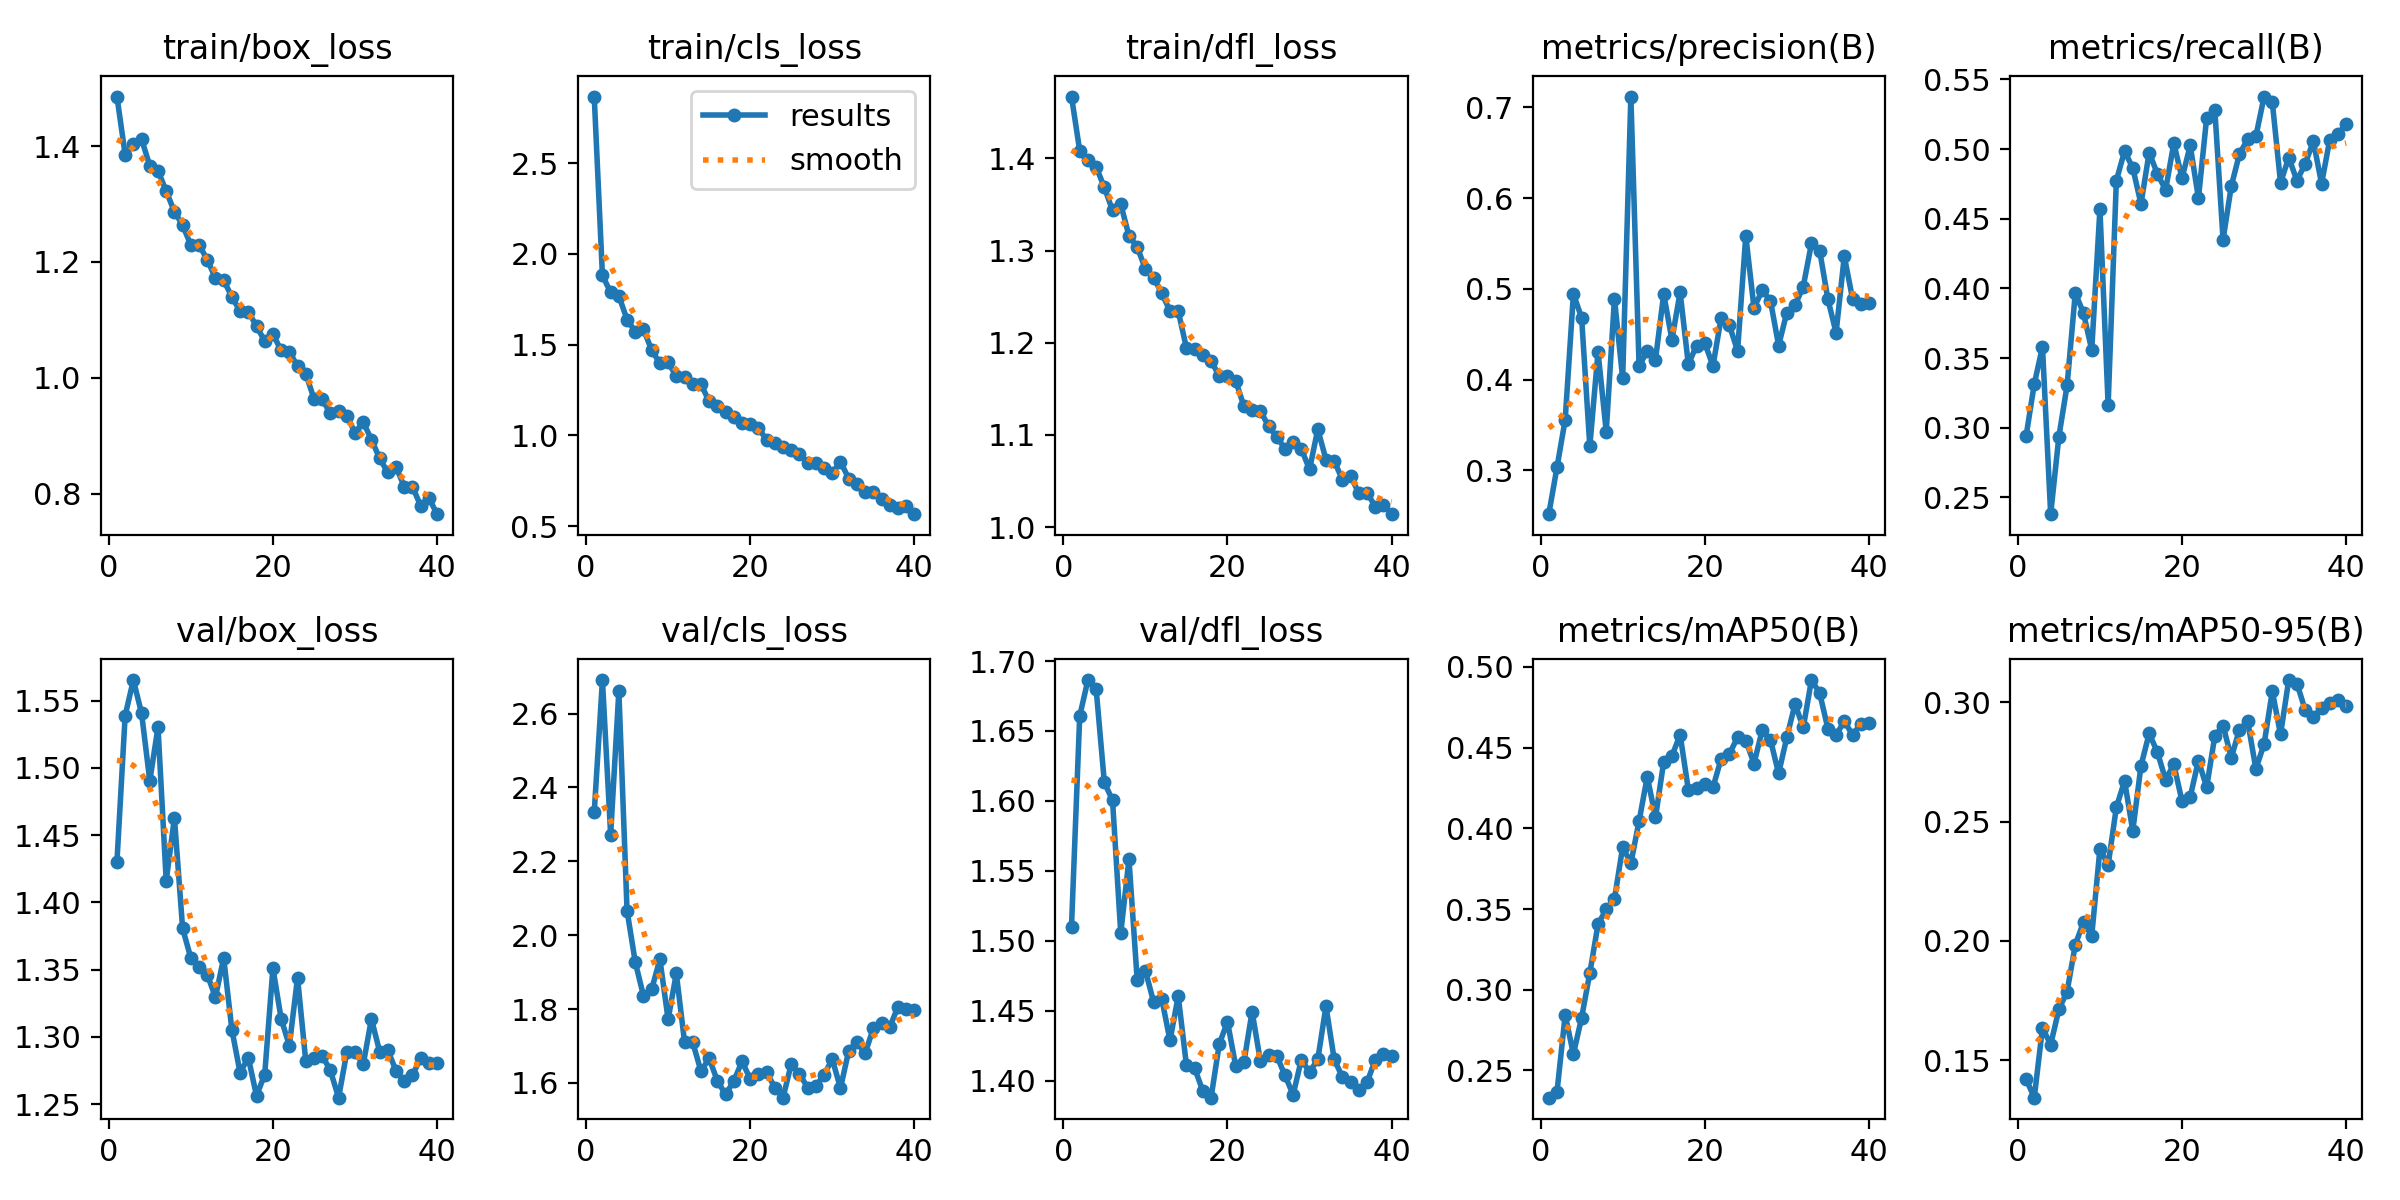

Source data for this figure (header and first rows):
epoch, train/box_loss, train/cls_loss, train/dfl_loss, metrics/precision(B), metrics/recall(B), metrics/mAP50(B), metrics/mAP50-95(B), val/box_loss, val/cls_loss, val/dfl_loss, lr/pg0, lr/pg1, lr/pg2
1, 1.485, 2.867, 1.467, 0.2515, 0.2938, 0.2332, 0.1423, 1.43, 2.333, 1.51, 0.0003645, 0.0003645, 0.0003645
2, 1.385, 1.881, 1.408, 0.3031, 0.3313, 0.2366, 0.1344, 1.539, 2.691, 1.661, 0.0007166, 0.0007166, 0.0007166
3, 1.403, 1.788, 1.398, 0.3559, 0.3581, 0.2844, 0.1636, 1.565, 2.272, 1.686, 0.00105, 0.00105, 0.00105
4, 1.412, 1.768, 1.391, 0.4943, 0.2379, 0.2601, 0.1566, 1.54, 2.661, 1.68, 0.001028, 0.001028, 0.001028
5, 1.366, 1.638, 1.369, 0.4681, 0.2937, 0.2827, 0.1714, 1.49, 2.066, 1.613, 0.001001, 0.001001, 0.001001
6, 1.357, 1.57, 1.344, 0.3264, 0.3304, 0.3104, 0.1788, 1.53, 1.927, 1.6, 0.0009735, 0.0009735, 0.0009735
7, 1.322, 1.585, 1.35, 0.4305, 0.3967, 0.3405, 0.1984, 1.416, 1.836, 1.506, 0.000946, 0.000946, 0.000946
8, 1.287, 1.469, 1.316, 0.3424, 0.3822, 0.3499, 0.2079, 1.463, 1.854, 1.558, 0.0009185, 0.0009185, 0.0009185
9, 1.263, 1.398, 1.304, 0.4892, 0.3558, 0.3562, 0.2021, 1.381, 1.935, 1.472, 0.000891, 0.000891, 0.000891
10, 1.229, 1.403, 1.28, 0.4013, 0.4569, 0.3883, 0.2386, 1.359, 1.772, 1.479, 0.0008635, 0.0008635, 0.0008635
11, 1.23, 1.325, 1.27, 0.712, 0.3164, 0.3784, 0.2318, 1.352, 1.897, 1.456, 0.000836, 0.000836, 0.000836
12, 1.204, 1.322, 1.254, 0.4151, 0.4775, 0.4044, 0.256, 1.346, 1.711, 1.458, 0.0008085, 0.0008085, 0.0008085
13, 1.172, 1.284, 1.234, 0.4313, 0.4985, 0.432, 0.267, 1.33, 1.71, 1.429, 0.000781, 0.000781, 0.000781
14, 1.168, 1.282, 1.234, 0.4219, 0.4865, 0.4067, 0.2461, 1.359, 1.632, 1.461, 0.0007535, 0.0007535, 0.0007535
15, 1.14, 1.187, 1.195, 0.4943, 0.4607, 0.4412, 0.2733, 1.305, 1.667, 1.411, 0.000726, 0.000726, 0.000726
16, 1.115, 1.159, 1.193, 0.4439, 0.4976, 0.4447, 0.2869, 1.274, 1.606, 1.409, 0.0006985, 0.0006985, 0.0006985
17, 1.114, 1.131, 1.187, 0.4962, 0.4822, 0.458, 0.2791, 1.285, 1.569, 1.393, 0.000671, 0.000671, 0.000671
18, 1.089, 1.103, 1.181, 0.4167, 0.4708, 0.424, 0.2676, 1.256, 1.605, 1.388, 0.0006436, 0.0006436, 0.0006436
19, 1.063, 1.068, 1.164, 0.4375, 0.5042, 0.4251, 0.274, 1.272, 1.658, 1.426, 0.0006161, 0.0006161, 0.0006161
20, 1.075, 1.063, 1.165, 0.4405, 0.4792, 0.4273, 0.2585, 1.351, 1.611, 1.442, 0.0005885, 0.0005885, 0.0005885
21, 1.047, 1.04, 1.159, 0.4149, 0.5026, 0.4253, 0.2604, 1.314, 1.625, 1.411, 0.0005611, 0.0005611, 0.0005611
22, 1.045, 0.9751, 1.131, 0.4682, 0.4647, 0.4432, 0.2755, 1.294, 1.629, 1.413, 0.0005336, 0.0005336, 0.0005336
23, 1.02, 0.9567, 1.127, 0.46, 0.5225, 0.446, 0.2644, 1.344, 1.587, 1.45, 0.0005061, 0.0005061, 0.0005061
24, 1.007, 0.9346, 1.126, 0.4315, 0.5279, 0.4565, 0.2859, 1.282, 1.56, 1.415, 0.0004786, 0.0004786, 0.0004786
25, 0.9639, 0.9184, 1.11, 0.5585, 0.4351, 0.4543, 0.2902, 1.284, 1.651, 1.419, 0.0004511, 0.0004511, 0.0004511
26, 0.9627, 0.8995, 1.098, 0.479, 0.4734, 0.4401, 0.2768, 1.286, 1.624, 1.418, 0.0004236, 0.0004236, 0.0004236
27, 0.9384, 0.8499, 1.085, 0.4983, 0.4966, 0.4607, 0.2886, 1.275, 1.587, 1.404, 0.0003961, 0.0003961, 0.0003961
28, 0.943, 0.8496, 1.092, 0.4871, 0.5071, 0.4549, 0.292, 1.255, 1.591, 1.39, 0.0003686, 0.0003686, 0.0003686
29, 0.9346, 0.8195, 1.085, 0.4375, 0.5093, 0.434, 0.2721, 1.289, 1.622, 1.415, 0.0003411, 0.0003411, 0.0003411
30, 0.9048, 0.7916, 1.063, 0.4738, 0.5377, 0.4564, 0.2825, 1.289, 1.664, 1.406, 0.0003136, 0.0003136, 0.0003136
31, 0.9232, 0.8552, 1.106, 0.4817, 0.5337, 0.477, 0.3046, 1.28, 1.586, 1.415, 0.0002861, 0.0002861, 0.0002861
32, 0.8933, 0.7615, 1.073, 0.5025, 0.4759, 0.4624, 0.2865, 1.313, 1.687, 1.453, 0.0002586, 0.0002586, 0.0002586
33, 0.8607, 0.7295, 1.072, 0.55, 0.4939, 0.4918, 0.3093, 1.289, 1.711, 1.415, 0.0002311, 0.0002311, 0.0002311
34, 0.8364, 0.6895, 1.052, 0.5422, 0.4775, 0.4838, 0.3078, 1.29, 1.68, 1.403, 0.0002036, 0.0002036, 0.0002036
35, 0.8461, 0.6884, 1.056, 0.4886, 0.4893, 0.4618, 0.2968, 1.275, 1.748, 1.399, 0.0001761, 0.0001761, 0.0001761
36, 0.8117, 0.6492, 1.037, 0.4516, 0.5057, 0.4577, 0.2938, 1.267, 1.761, 1.394, 0.0001486, 0.0001486, 0.0001486
37, 0.812, 0.6147, 1.038, 0.536, 0.4752, 0.4665, 0.2977, 1.272, 1.751, 1.399, 0.0001211, 0.0001211, 0.0001211
38, 0.7786, 0.6006, 1.022, 0.4893, 0.5068, 0.4578, 0.2996, 1.284, 1.806, 1.415, 9.3602e-05, 9.3602e-05, 9.3602e-05
39, 0.7923, 0.608, 1.024, 0.4836, 0.5108, 0.4646, 0.3008, 1.281, 1.8, 1.419, 6.6105e-05, 6.6105e-05, 6.6105e-05
40, 0.7644, 0.5654, 1.014, 0.4842, 0.5181, 0.4649, 0.2982, 1.28, 1.797, 1.418, 3.8607e-05, 3.8607e-05, 3.8607e-05
